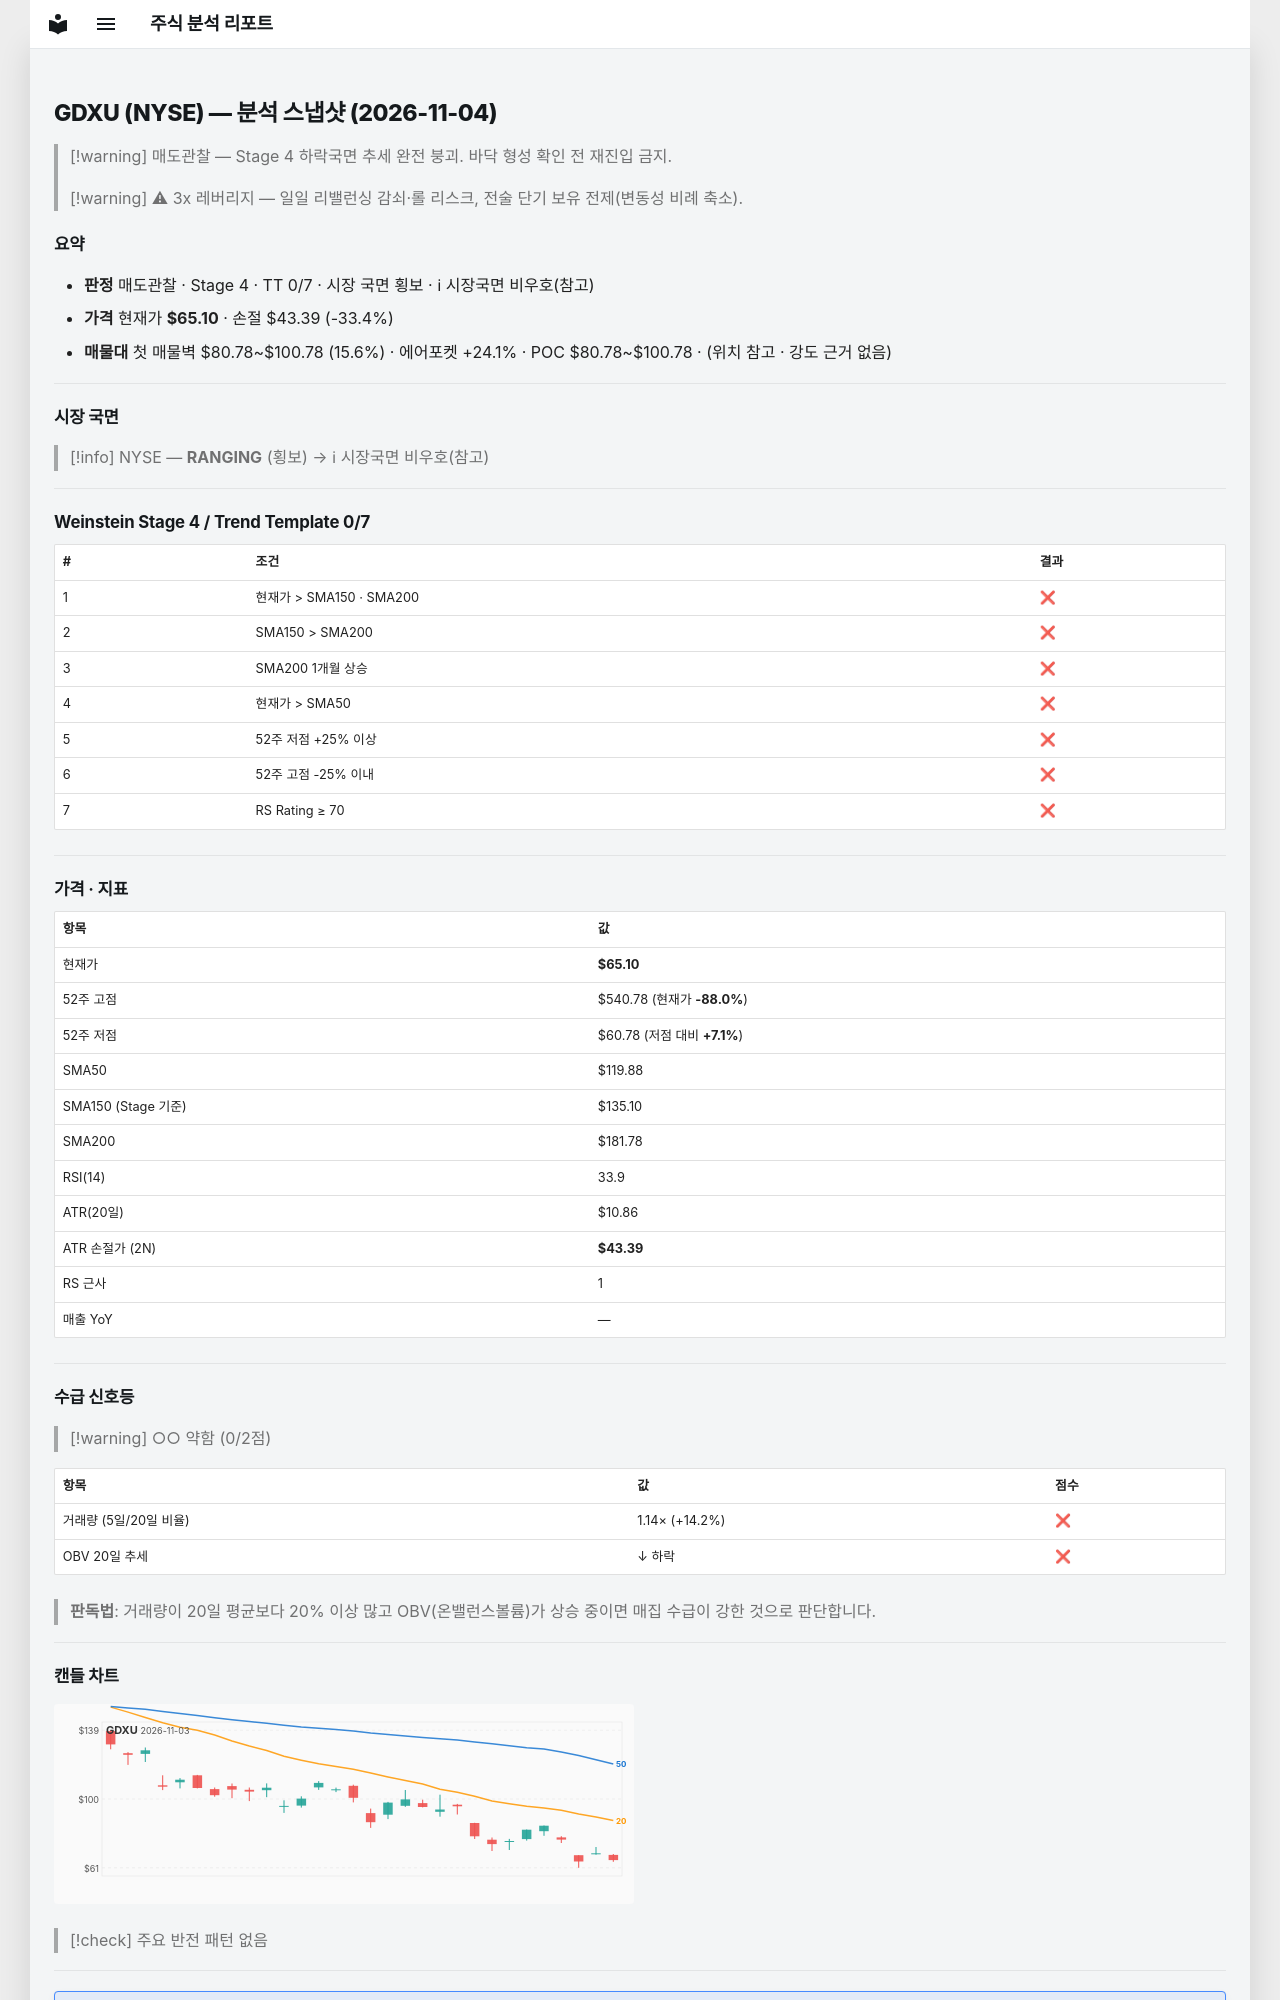

repository: soloandco/stock-reports · page: snapshots/GDXU-2026-11-04/index.html · generator: mkdocs

---
type: analysis-snapshot
title: GDXU 분석 스냅샷
ticker: GDXU
market: NYSE
created: 2026-11-04
updated: 2026-11-04
bar-date: 2026-11-03
verdict: 매도관찰
real-rr: 6.23
sma50-gap-pct: -45.7
weekly-position: 저항대아래
weekly-overhead-price: 200.30
weekly-overhead-pct: 207.7
stage: 4
trend-template-score: 0
tt-max: 7
ma-set: sma-50-150-200
price: 65.0999984741211
stop-price: 43.38870218555063
market-regime: RANGING
supply-demand-score: 0/2
supply-demand-label: 약함
status: tracking
tags:
  - stock-agent
  - watchlist
  - GDXU
  - analysis
related:
  - "[[analysis-template]]"
---

# GDXU (NYSE) — 분석 스냅샷 (2026-11-04)

> [!warning] 매도관찰 — Stage 4 하락국면
> 추세 완전 붕괴. 바닥 형성 확인 전 재진입 금지.

> [!warning] ⚠ 3x 레버리지 — 일일 리밸런싱 감쇠·롤 리스크, 전술 단기 보유 전제(변동성 비례 축소).

## 요약

- **판정** 매도관찰 · Stage 4 · TT 0/7 · 시장 국면 횡보 · ℹ 시장국면 비우호(참고)
- **가격** 현재가 **$65.10** · 손절 $43.39 (-33.4%)
- **매물대** 첫 매물벽 $80.78~$100.78 (15.6%) · 에어포켓 +24.1% · POC $80.78~$100.78 · (위치 참고 · 강도 근거 없음)

---

## 시장 국면

> [!info] NYSE — **RANGING** (횡보) → ℹ 시장국면 비우호(참고)

---

## Weinstein Stage 4 / Trend Template 0/7

| # | 조건 | 결과 |
|---|------|------|
| 1 | 현재가 > SMA150 · SMA200 | ❌ |
| 2 | SMA150 > SMA200 | ❌ |
| 3 | SMA200 1개월 상승 | ❌ |
| 4 | 현재가 > SMA50 | ❌ |
| 5 | 52주 저점 +25% 이상 | ❌ |
| 6 | 52주 고점 -25% 이내 | ❌ |
| 7 | RS Rating ≥ 70 | ❌ |

---

## 가격 · 지표

| 항목 | 값 |
|------|---|
| 현재가 | **$65.10** |
| 52주 고점 | $540.78 (현재가 **-88.0%**) |
| 52주 저점 | $60.78 (저점 대비 **+7.1%**) |
| SMA50 | $119.88 |
| SMA150 (Stage 기준) | $135.10 |
| SMA200 | $181.78 |
| RSI(14) | 33.9 |
| ATR(20일) | $10.86 |
| ATR 손절가 (2N) | **$43.39** |
| RS 근사 | 1 |
| 매출 YoY | — |

---
## 수급 신호등

> [!warning] ○○ 약함 (0/2점)

| 항목 | 값 | 점수 |
|------|------|------|
| 거래량 (5일/20일 비율) | 1.14× (+14.2%) | ❌ |
| OBV 20일 추세 | ↓ 하락 | ❌ |

> **판독법**: 거래량이 20일 평균보다 20% 이상 많고 OBV(온밸런스볼륨)가 상승 중이면 매집 수급이 강한 것으로 판단합니다.

---
